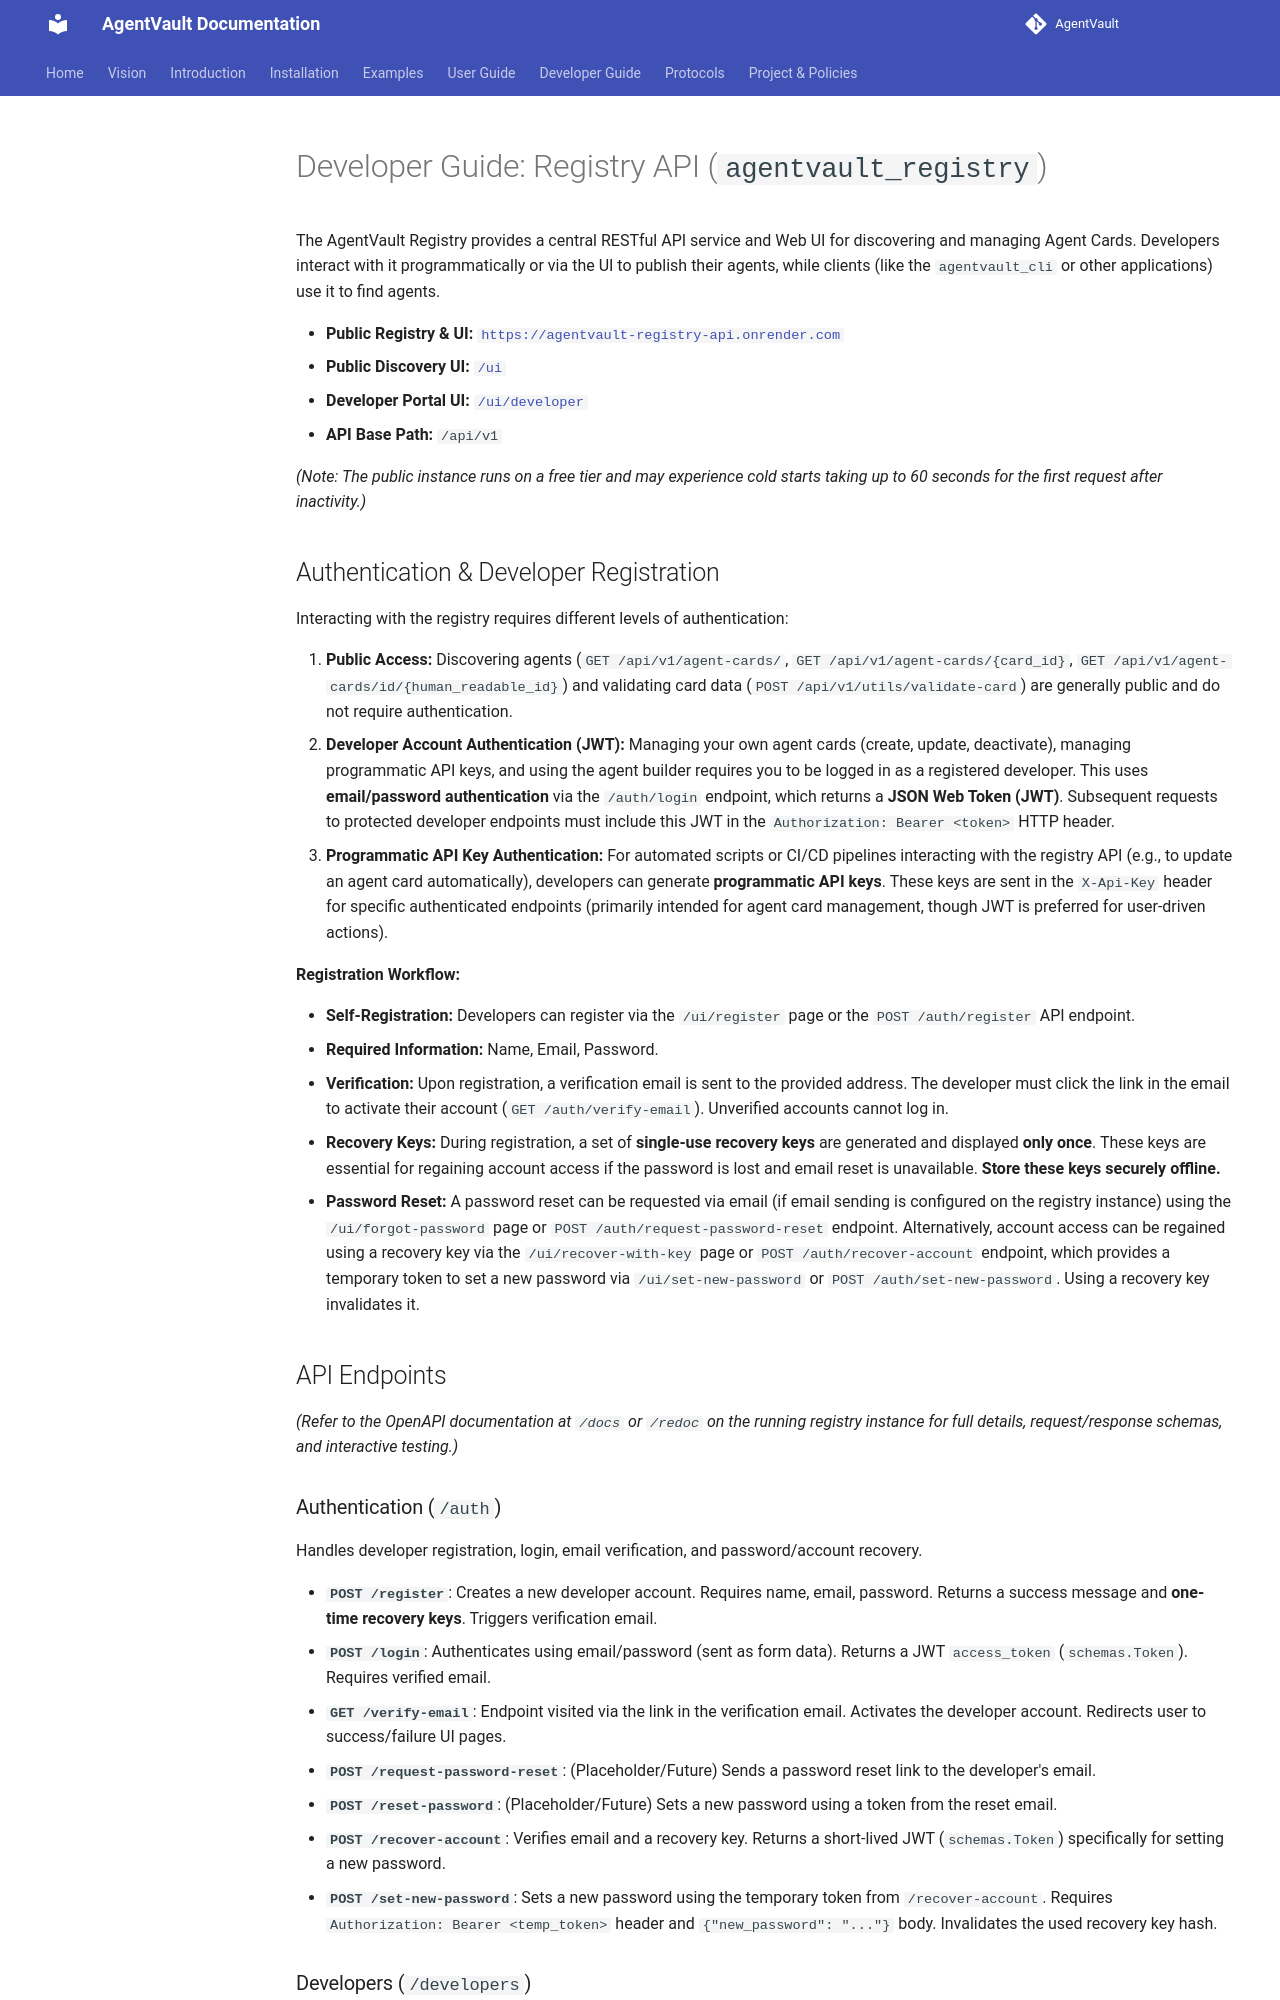

repository: SecureAgentTools/AgentVault · page: guides/registry_api/index.html · generator: mkdocs

# Developer Guide: Registry API (`agentvault_registry`)

The AgentVault Registry provides a central RESTful API service and Web UI for discovering and managing Agent Cards. Developers interact with it programmatically or via the UI to publish their agents, while clients (like the `agentvault_cli` or other applications) use it to find agents.

*   **Public Registry & UI:** [`https://agentvault-registry-api.onrender.com`](https://agentvault-registry-api.onrender.com)
*   **Public Discovery UI:** [`/ui`](https://agentvault-registry-api.onrender.com/ui)
*   **Developer Portal UI:** [`/ui/developer`](https://agentvault-registry-api.onrender.com/ui/developer)
*   **API Base Path:** `/api/v1`

*(Note: The public instance runs on a free tier and may experience cold starts taking up to 60 seconds for the first request after inactivity.)*

## Authentication & Developer Registration

Interacting with the registry requires different levels of authentication:

1.  **Public Access:** Discovering agents (`GET /api/v1/agent-cards/`, `GET /api/v1/agent-cards/{card_id}`, `GET /api/v1/agent-cards/id/{human_readable_id}`) and validating card data (`POST /api/v1/utils/validate-card`) are generally public and do not require authentication.
2.  **Developer Account Authentication (JWT):** Managing your own agent cards (create, update, deactivate), managing programmatic API keys, and using the agent builder requires you to be logged in as a registered developer. This uses **email/password authentication** via the `/auth/login` endpoint, which returns a **JSON Web Token (JWT)**. Subsequent requests to protected developer endpoints must include this JWT in the `Authorization: Bearer <token>` HTTP header.
3.  **Programmatic API Key Authentication:** For automated scripts or CI/CD pipelines interacting with the registry API (e.g., to update an agent card automatically), developers can generate **programmatic API keys**. These keys are sent in the `X-Api-Key` header for specific authenticated endpoints (primarily intended for agent card management, though JWT is preferred for user-driven actions).

**Registration Workflow:**

*   **Self-Registration:** Developers can register via the `/ui/register` page or the `POST /auth/register` API endpoint.
*   **Required Information:** Name, Email, Password.
*   **Verification:** Upon registration, a verification email is sent to the provided address. The developer must click the link in the email to activate their account (`GET /auth/verify-email`). Unverified accounts cannot log in.
*   **Recovery Keys:** During registration, a set of **single-use recovery keys** are generated and displayed **only once**. These keys are essential for regaining account access if the password is lost and email reset is unavailable. **Store these keys securely offline.**
*   **Password Reset:** A password reset can be requested via email (if email sending is configured on the registry instance) using the `/ui/forgot-password` page or `POST /auth/request-password-reset` endpoint. Alternatively, account access can be regained using a recovery key via the `/ui/recover-with-key` page or `POST /auth/recover-account` endpoint, which provides a temporary token to set a new password via `/ui/set-new-password` or `POST /auth/set-new-password`. Using a recovery key invalidates it.

## API Endpoints

*(Refer to the OpenAPI documentation at `/docs` or `/redoc` on the running registry instance for full details, request/response schemas, and interactive testing.)*
